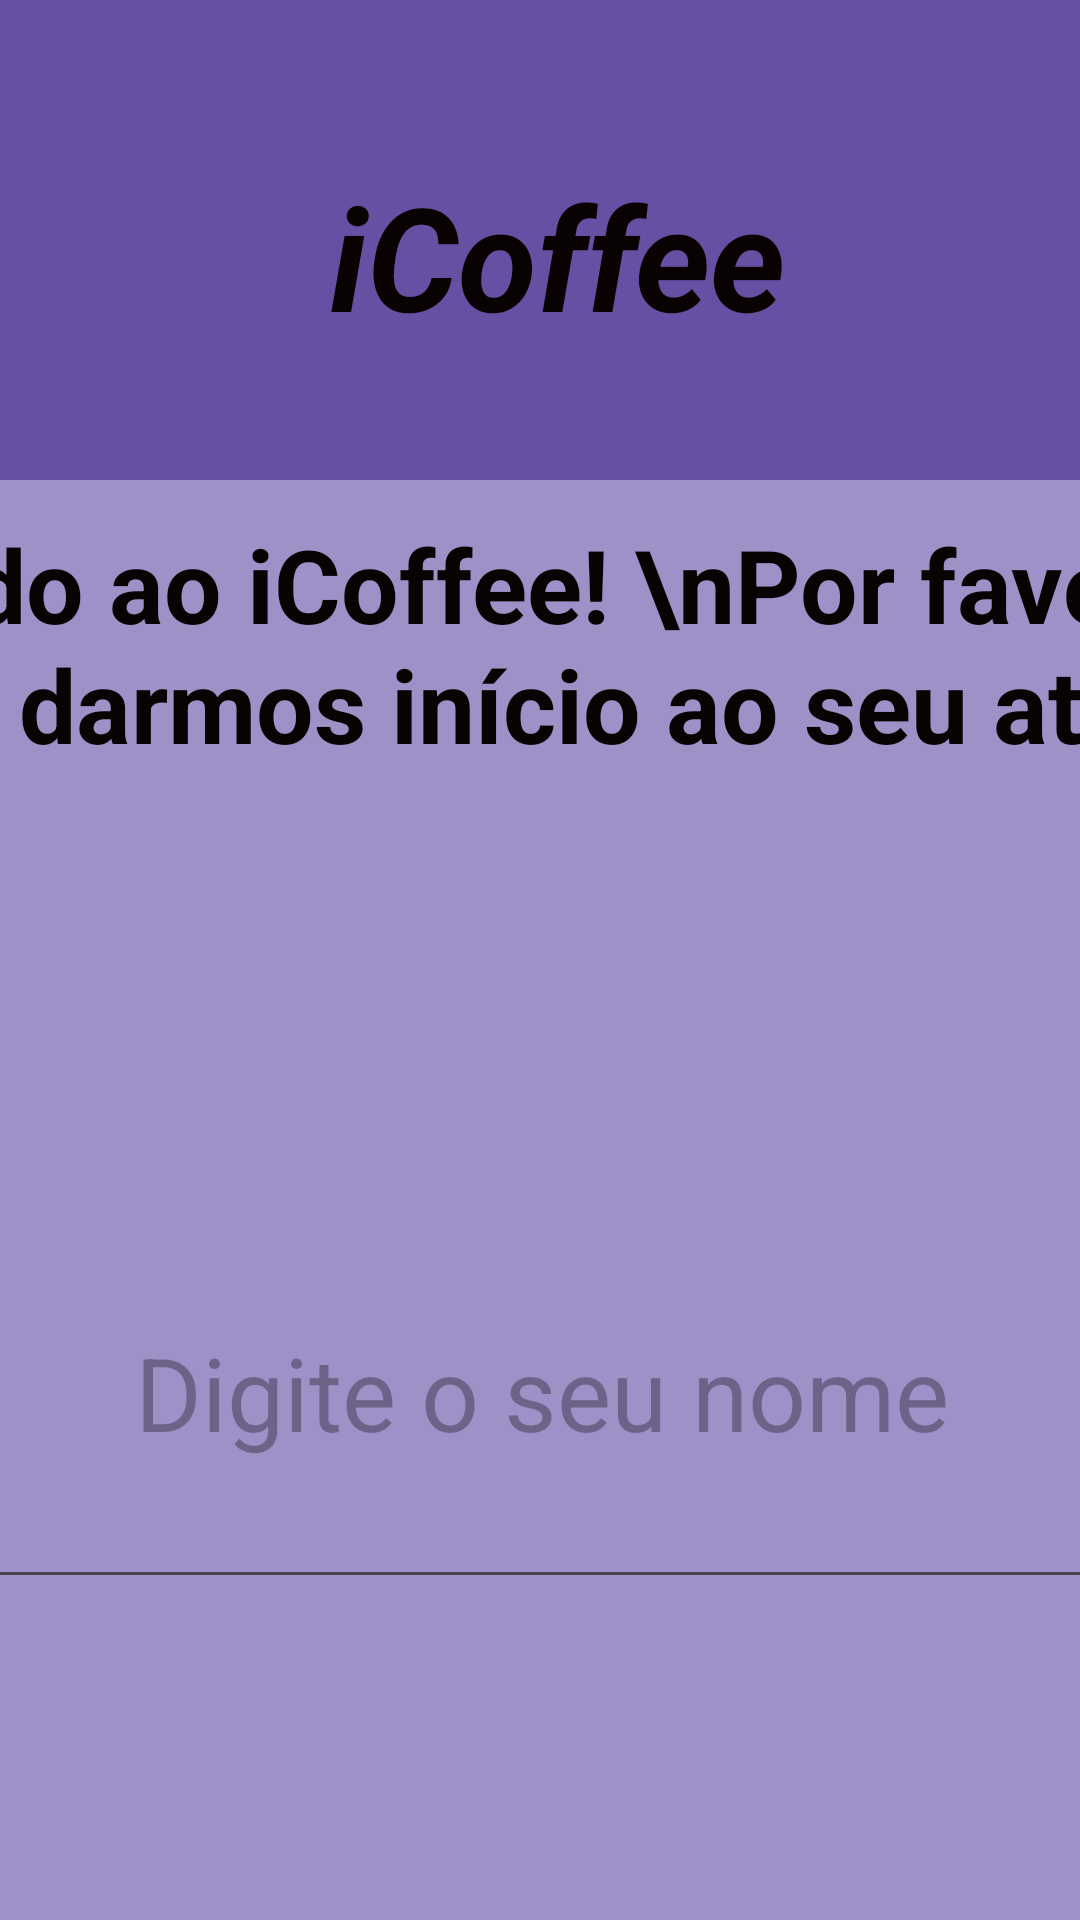

Write the Android layout XML for this screen, with the resource values it uses.
<!-- AndroidManifest.xml: application theme Theme.ICoffeeApp -->
<!-- res/layout/activity_main.xml -->
<?xml version="1.0" encoding="utf-8"?>
<androidx.constraintlayout.widget.ConstraintLayout xmlns:android="http://schemas.android.com/apk/res/android"
    xmlns:app="http://schemas.android.com/apk/res-auto"
    xmlns:tools="http://schemas.android.com/tools"
    android:layout_width="match_parent"
    android:layout_height="match_parent"
    android:background="#9F90C8"
    tools:context=".activities.MainActivity">

    <androidx.appcompat.widget.Toolbar
        android:id="@+id/toolbar"
        android:layout_width="915dp"
        android:layout_height="160dp"
        android:background="#6750a4"
        android:minHeight="?attr/actionBarSize"
        android:theme="?attr/actionBarTheme"
        app:layout_constraintEnd_toEndOf="parent"
        app:layout_constraintStart_toStartOf="parent"
        app:layout_constraintTop_toTopOf="parent" />

    <TextView
        android:id="@+id/textView"
        android:layout_width="310dp"
        android:layout_height="90dp"
        android:layout_marginStart="308dp"
        android:layout_marginTop="53dp"
        android:layout_marginEnd="297dp"
        android:layout_marginBottom="17dp"
        android:text="iCoffee"
        android:textAlignment="center"
        android:textColor="#090202"
        android:textColorLink="#7880C6"
        android:textSize="48sp"
        android:textStyle="bold|italic"
        app:layout_constraintBottom_toBottomOf="@+id/toolbar"
        app:layout_constraintEnd_toEndOf="@+id/toolbar"
        app:layout_constraintStart_toStartOf="@+id/toolbar"
        app:layout_constraintTop_toTopOf="@+id/toolbar" />

    <TextView
        android:id="@+id/textView2"
        android:layout_width="853dp"
        android:layout_height="200dp"
        android:layout_marginStart="28dp"
        android:layout_marginTop="12dp"
        android:layout_marginEnd="19dp"
        android:text="Seja bem vindo ao iCoffee! \nPor favor, insira o seu nome para darmos início ao seu atendimento!"
        android:textAlignment="center"
        android:textColor="#070303"
        android:textSize="34sp"
        android:textStyle="bold"
        app:layout_constraintEnd_toEndOf="parent"
        app:layout_constraintStart_toStartOf="parent"
        app:layout_constraintTop_toBottomOf="@+id/toolbar" />

    <EditText
        android:id="@+id/insertClientNameText"
        android:layout_width="879dp"
        android:layout_height="141dp"
        android:layout_marginStart="11dp"
        android:layout_marginTop="20dp"
        android:layout_marginEnd="10dp"
        android:ems="10"
        android:hint="Digite o seu nome"
        android:inputType="text"
        android:textAlignment="center"
        android:textSize="34sp"
        app:layout_constraintEnd_toEndOf="parent"
        app:layout_constraintStart_toStartOf="parent"
        app:layout_constraintTop_toBottomOf="@+id/textView2" />

    <Button
        android:id="@+id/startOrderButton"
        android:layout_width="235dp"
        android:layout_height="85dp"
        android:layout_marginStart="333dp"
        android:layout_marginTop="103dp"
        android:layout_marginEnd="332dp"
        android:layout_marginBottom="559dp"
        android:text="INICIAR PEDIDO"
        android:textColor="#090202"
        android:textColorLink="#673AB7"
        android:textSize="24sp"
        app:layout_constraintBottom_toBottomOf="parent"
        app:layout_constraintEnd_toEndOf="parent"
        app:layout_constraintStart_toStartOf="parent"
        app:layout_constraintTop_toBottomOf="@+id/insertClientNameText" />

</androidx.constraintlayout.widget.ConstraintLayout>
<!-- resources referenced by this layout -->
<resources>
  <style name="Theme.ICoffeeApp" parent="Base.Theme.ICoffeeApp" />
  <style name="Base.Theme.ICoffeeApp" parent="Theme.Material3.DayNight.NoActionBar">
          
          
      </style>
</resources>
